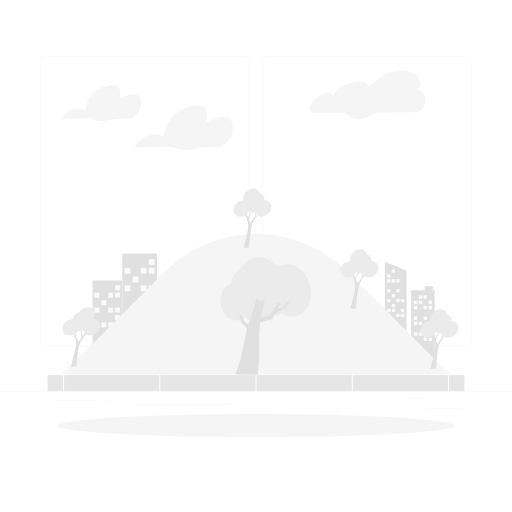
t = 0.00 s
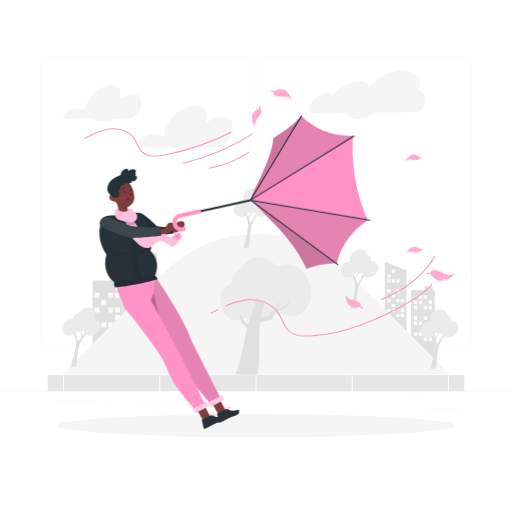
t = 1.00 s
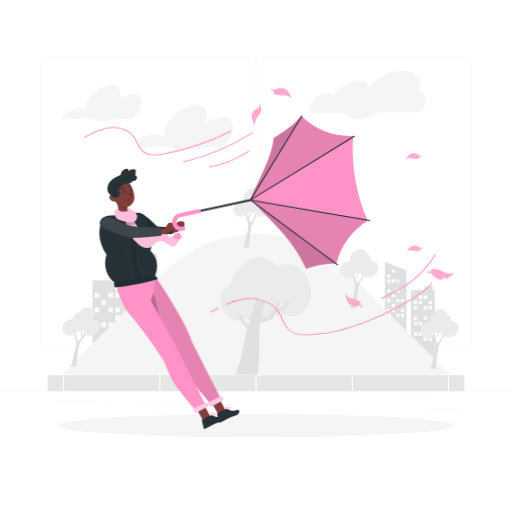
t = 1.09 s
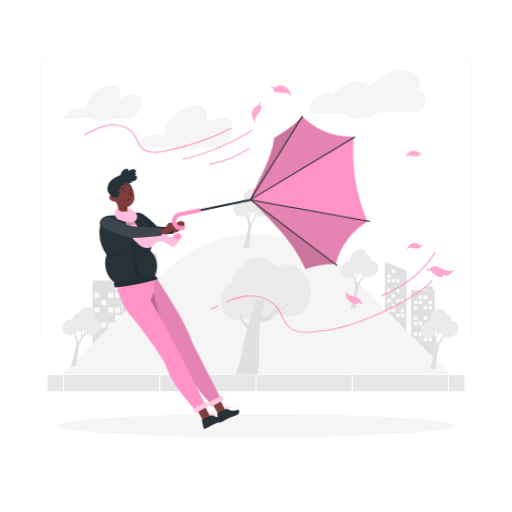
t = 1.28 s
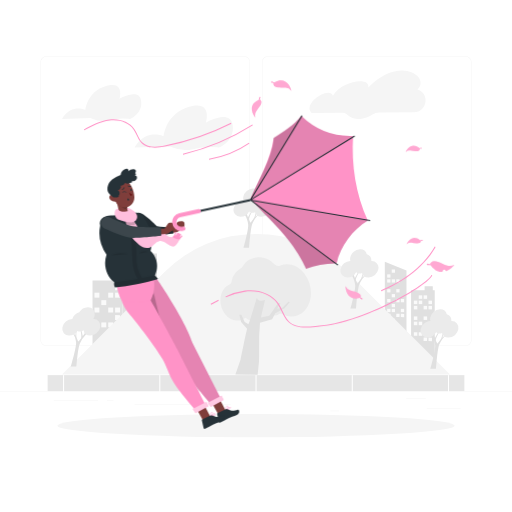
t = 1.66 s
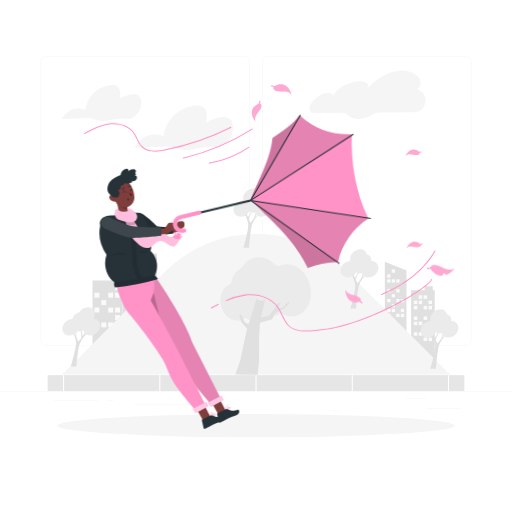
t = 2.13 s

The animated SVG that drew these frames (rendered in a browser with its animation timeline set to each time). Animation: 3 CSS @keyframes rules; one cycle of 2.50 s, repeats indefinitely.

<svg class="animated" id="freepik_stories-windy-day" xmlns="http://www.w3.org/2000/svg" viewBox="0 0 500 500" version="1.1" xmlns:xlink="http://www.w3.org/1999/xlink" xmlns:svgjs="http://svgjs.com/svgjs"><style>svg#freepik_stories-windy-day:not(.animated) .animable {opacity: 0;}svg#freepik_stories-windy-day.animated #freepik--Leaves--inject-3 {animation: 1s 1 forwards cubic-bezier(.36,-0.01,.5,1.38) slideLeft,1.5s Infinite  linear floating;animation-delay: 0s,1s;}svg#freepik_stories-windy-day.animated #freepik--Wind--inject-3 {animation: 1s 1 forwards ease-in slideLeft,1.5s Infinite  linear floating;animation-delay: 0s,1s;}svg#freepik_stories-windy-day.animated #freepik--Character--inject-3 {animation: 1s 1 forwards ease-in slideLeft;animation-delay: 0s;}svg#freepik_stories-windy-day.animated #freepik--Umbrella--inject-3 {animation: 1s 1 forwards ease-in slideLeft,1.5s Infinite  linear wind;animation-delay: 0s,1s;}            @keyframes slideLeft {                0% {                    opacity: 0;                    transform: translateX(-30px);                }                100% {                    opacity: 1;                    transform: translateX(0);                }            }                    @keyframes floating {                0% {                    opacity: 1;                    transform: translateY(0px);                }                50% {                    transform: translateY(-10px);                }                100% {                    opacity: 1;                    transform: translateY(0px);                }            }                    @keyframes wind {                0% {                    transform: rotate( 0deg );                }                25% {                    transform: rotate( 1deg );                }                75% {                    transform: rotate( -1deg );                }            }        </style><g id="freepik--background-complete--inject-3" class="animable" style="transform-origin: 250px 228.23px;"><rect x="416.78" y="398.49" width="33.12" height="0.25" style="fill: rgb(235, 235, 235); transform-origin: 433.34px 398.615px;" id="elbbt3dhhatxq" class="animable"></rect><rect x="322.53" y="401.21" width="8.69" height="0.25" style="fill: rgb(235, 235, 235); transform-origin: 326.875px 401.335px;" id="el63n9evvsbie" class="animable"></rect><rect x="396.59" y="389.21" width="19.19" height="0.25" style="fill: rgb(235, 235, 235); transform-origin: 406.185px 389.335px;" id="elxlyh5902zrf" class="animable"></rect><rect x="52.46" y="390.89" width="43.19" height="0.25" style="fill: rgb(235, 235, 235); transform-origin: 74.055px 391.015px;" id="elpo8tonyfvsj" class="animable"></rect><rect x="104.56" y="390.89" width="6.33" height="0.25" style="fill: rgb(235, 235, 235); transform-origin: 107.725px 391.015px;" id="el00wzt5iqopdo" class="animable"></rect><g id="elgtnenag6ix"><rect x="178.18" y="348.4" width="0.25" height="93.68" style="fill: rgb(235, 235, 235); transform-origin: 178.305px 395.24px; transform: rotate(-89.74deg);" class="animable"></rect></g><path d="M238.4,337.8H45.3a5.71,5.71,0,0,1-5.71-5.71V60.66A5.71,5.71,0,0,1,45.3,55H238.4a5.71,5.71,0,0,1,5.71,5.71V332.09A5.71,5.71,0,0,1,238.4,337.8ZM45.3,55.2a5.47,5.47,0,0,0-5.46,5.46V332.09a5.47,5.47,0,0,0,5.46,5.46H238.4a5.47,5.47,0,0,0,5.46-5.46V60.66a5.47,5.47,0,0,0-5.46-5.46Z" style="fill: rgb(235, 235, 235); transform-origin: 141.85px 196.4px;" id="elixt4eomsuqj" class="animable"></path><path d="M454.7,337.8H261.6a5.71,5.71,0,0,1-5.71-5.71V60.66A5.71,5.71,0,0,1,261.6,55H454.7a5.71,5.71,0,0,1,5.71,5.71V332.09A5.71,5.71,0,0,1,454.7,337.8ZM261.6,55.2a5.47,5.47,0,0,0-5.46,5.46V332.09a5.47,5.47,0,0,0,5.46,5.46H454.7a5.47,5.47,0,0,0,5.46-5.46V60.66a5.47,5.47,0,0,0-5.46-5.46Z" style="fill: rgb(235, 235, 235); transform-origin: 358.15px 196.4px;" id="elsuf64xitekr" class="animable"></path><rect y="382.4" width="500" height="0.25" style="fill: rgb(235, 235, 235); transform-origin: 250px 382.525px;" id="el4f8ru53wtqw" class="animable"></rect><path d="M131.35,144.09l34.91-1,1.69.71a33.35,33.35,0,0,0,20.42,1.84,72.62,72.62,0,0,1,23.08-1.72l2.32.22s15.8-6.3,13.44-22.13-26.13-2.14-26.13-2.14,6.85-22.29-16.29-15.56-25,28.73-25,28.73S142.25,125.12,131.35,144.09Z" style="fill: rgb(245, 245, 245); transform-origin: 179.4px 124.753px;" id="ell8kgug5s0wb" class="animable"></path><path d="M60.5,116.13l28.14-.83,1.36.58a27,27,0,0,0,16.48,1.48,58.84,58.84,0,0,1,18.6-1.39l1.88.18s12.74-5.08,10.83-17.84-21.07-1.73-21.07-1.73,5.53-18-13.13-12.54S83.44,107.2,83.44,107.2,69.29,100.84,60.5,116.13Z" style="fill: rgb(245, 245, 245); transform-origin: 99.2426px 100.515px;" id="elp1io7yik4y9" class="animable"></path><path d="M304.23,110.25l30.66-.17a5.53,5.53,0,0,1,3.06.9h0c9.64,9.28,20.85,4,25.83.82a11.94,11.94,0,0,1,6.34-1.92l34.17-.19c12.82-.07,15.81-18,3.68-22.18l-.47-.15c13.33-11.23-16.18-34.59-47.92-1.84,2.43-10.88-25.92-6.8-34.51,8.07C321.93,83.88,295,100.93,304.23,110.25Z" style="fill: rgb(245, 245, 245); transform-origin: 358.982px 92.4747px;" id="el3ka6k814hwr" class="animable"></path><rect x="119.41" y="247.55" width="33.86" height="63.91" style="fill: rgb(224, 224, 224); transform-origin: 136.34px 279.505px;" id="elqd4bd95hf19" class="animable"></rect><rect x="145.37" y="253.06" width="5.66" height="5.66" style="fill: rgb(250, 250, 250); transform-origin: 148.2px 255.89px;" id="eluor1c8ccezo" class="animable"></rect><rect x="121.66" y="261.59" width="5.66" height="5.66" style="fill: rgb(250, 250, 250); transform-origin: 124.49px 264.42px;" id="elngkavn7cbcl" class="animable"></rect><rect x="137.47" y="261.59" width="5.66" height="5.66" style="fill: rgb(250, 250, 250); transform-origin: 140.3px 264.42px;" id="elmhz7jmqbzse" class="animable"></rect><rect x="145.37" y="261.59" width="5.66" height="5.66" style="fill: rgb(250, 250, 250); transform-origin: 148.2px 264.42px;" id="elw0x813z27wj" class="animable"></rect><rect x="129.56" y="270.13" width="5.66" height="5.66" style="fill: rgb(250, 250, 250); transform-origin: 132.39px 272.96px;" id="elz22qil4hpm" class="animable"></rect><rect x="121.66" y="278.66" width="5.66" height="5.66" style="fill: rgb(250, 250, 250); transform-origin: 124.49px 281.49px;" id="elaoarejlbfy4" class="animable"></rect><rect x="137.47" y="278.66" width="5.66" height="5.66" style="fill: rgb(250, 250, 250); transform-origin: 140.3px 281.49px;" id="elu320ewtx0gm" class="animable"></rect><rect x="145.37" y="278.66" width="5.66" height="5.66" style="fill: rgb(250, 250, 250); transform-origin: 148.2px 281.49px;" id="el2d8t46j9xgq" class="animable"></rect><g id="elfsznnfzdjd"><rect x="145.37" y="287.37" width="5.66" height="5.66" style="fill: rgb(250, 250, 250); transform-origin: 148.2px 290.2px; transform: rotate(0.82deg);" class="animable"></rect></g><rect x="129.56" y="295.74" width="5.66" height="5.66" style="fill: rgb(250, 250, 250); transform-origin: 132.39px 298.57px;" id="elhx6f3lys2ck" class="animable"></rect><rect x="137.47" y="295.74" width="5.66" height="5.66" style="fill: rgb(250, 250, 250); transform-origin: 140.3px 298.57px;" id="elh372xyazink" class="animable"></rect><rect x="90.34" y="273.92" width="28.79" height="67.57" style="fill: rgb(224, 224, 224); transform-origin: 104.735px 307.705px;" id="eld6e4wk9yb38" class="animable"></rect><rect x="112.41" y="278.6" width="4.81" height="4.81" style="fill: rgb(250, 250, 250); transform-origin: 114.815px 281.005px;" id="elnpg17qxmdu" class="animable"></rect><rect x="92.25" y="285.85" width="4.81" height="4.81" style="fill: rgb(250, 250, 250); transform-origin: 94.655px 288.255px;" id="elxc1qd2tqg3h" class="animable"></rect><rect x="105.69" y="285.85" width="4.81" height="4.81" style="fill: rgb(250, 250, 250); transform-origin: 108.095px 288.255px;" id="elim62k0or7fg" class="animable"></rect><rect x="112.41" y="285.85" width="4.81" height="4.81" style="fill: rgb(250, 250, 250); transform-origin: 114.815px 288.255px;" id="ellzcs246io1e" class="animable"></rect><rect x="98.97" y="293.11" width="4.81" height="4.81" style="fill: rgb(250, 250, 250); transform-origin: 101.375px 295.515px;" id="elynasupllumh" class="animable"></rect><rect x="92.25" y="300.37" width="4.81" height="4.81" style="fill: rgb(250, 250, 250); transform-origin: 94.655px 302.775px;" id="elqky9z01dvak" class="animable"></rect><rect x="105.69" y="300.37" width="4.81" height="4.81" style="fill: rgb(250, 250, 250); transform-origin: 108.095px 302.775px;" id="el6on1mnoqzi7" class="animable"></rect><rect x="112.41" y="300.37" width="4.81" height="4.81" style="fill: rgb(250, 250, 250); transform-origin: 114.815px 302.775px;" id="elysgzniusmyi" class="animable"></rect><g id="eluafgq2bc7j"><rect x="112.4" y="307.77" width="4.81" height="4.81" style="fill: rgb(250, 250, 250); transform-origin: 114.805px 310.175px; transform: rotate(0.82deg);" class="animable"></rect></g><rect x="98.97" y="314.88" width="4.81" height="4.81" style="fill: rgb(250, 250, 250); transform-origin: 101.375px 317.285px;" id="elsuu8oqq2o3" class="animable"></rect><rect x="105.69" y="314.88" width="4.81" height="4.81" style="fill: rgb(250, 250, 250); transform-origin: 108.095px 317.285px;" id="el6b80s3wtfxh" class="animable"></rect><polygon points="396.95 327.91 375.8 327.91 375.8 255.66 396.95 264.25 396.95 327.91" style="fill: rgb(224, 224, 224); transform-origin: 386.375px 291.785px;" id="elyer4c5l1qjm" class="animable"></polygon><rect x="382.55" y="263.14" width="3.19" height="3.19" style="fill: rgb(250, 250, 250); transform-origin: 384.145px 264.735px;" id="ely2xyhnwp6ap" class="animable"></rect><rect x="378.1" y="267.94" width="3.19" height="3.19" style="fill: rgb(250, 250, 250); transform-origin: 379.695px 269.535px;" id="elvryrjptq1ga" class="animable"></rect><rect x="378.1" y="272.75" width="3.19" height="3.19" style="fill: rgb(250, 250, 250); transform-origin: 379.695px 274.345px;" id="elr082w5wmtth" class="animable"></rect><rect x="382.55" y="272.75" width="3.19" height="3.19" style="fill: rgb(250, 250, 250); transform-origin: 384.145px 274.345px;" id="ellf6vf01d04" class="animable"></rect><rect x="387" y="272.75" width="3.19" height="3.19" style="fill: rgb(250, 250, 250); transform-origin: 388.595px 274.345px;" id="eljpatrr29ci" class="animable"></rect><rect x="378.1" y="282.37" width="3.19" height="3.19" style="fill: rgb(250, 250, 250); transform-origin: 379.695px 283.965px;" id="elb4657myqgcu" class="animable"></rect><rect x="387" y="282.37" width="3.19" height="3.19" style="fill: rgb(250, 250, 250); transform-origin: 388.595px 283.965px;" id="el3vs2oteoflz" class="animable"></rect><rect x="382.55" y="287.18" width="3.19" height="3.19" style="fill: rgb(250, 250, 250); transform-origin: 384.145px 288.775px;" id="elxy45xiddjcm" class="animable"></rect><rect x="378.1" y="291.99" width="3.19" height="3.19" style="fill: rgb(250, 250, 250); transform-origin: 379.695px 293.585px;" id="ely3v80zrrm3d" class="animable"></rect><rect x="387" y="291.99" width="3.19" height="3.19" style="fill: rgb(250, 250, 250); transform-origin: 388.595px 293.585px;" id="elhufrrmxir3d" class="animable"></rect><rect x="391.46" y="291.99" width="3.19" height="3.19" style="fill: rgb(250, 250, 250); transform-origin: 393.055px 293.585px;" id="elmcuhvrmn8so" class="animable"></rect><rect x="382.55" y="296.8" width="3.19" height="3.19" style="fill: rgb(250, 250, 250); transform-origin: 384.145px 298.395px;" id="elyh80y3tuzl" class="animable"></rect><rect x="378.1" y="301.61" width="3.19" height="3.19" style="fill: rgb(250, 250, 250); transform-origin: 379.695px 303.205px;" id="el8mguhjq83qy" class="animable"></rect><rect x="382.55" y="301.61" width="3.19" height="3.19" style="fill: rgb(250, 250, 250); transform-origin: 384.145px 303.205px;" id="elyrwneax30b" class="animable"></rect><rect x="391.46" y="301.61" width="3.19" height="3.19" style="fill: rgb(250, 250, 250); transform-origin: 393.055px 303.205px;" id="elawxa1yucma" class="animable"></rect><g id="ela8kyyfv6yzu"><rect x="378.1" y="306.32" width="3.19" height="3.19" style="fill: rgb(250, 250, 250); transform-origin: 379.695px 307.915px; transform: rotate(0.82deg);" class="animable"></rect></g><g id="elmlxpa6ql8b"><rect x="387" y="306.45" width="3.19" height="3.19" style="fill: rgb(250, 250, 250); transform-origin: 388.595px 308.045px; transform: rotate(0.82deg);" class="animable"></rect></g><g id="el2stxl26b6xd"><rect x="391.46" y="306.51" width="3.19" height="3.19" style="fill: rgb(250, 250, 250); transform-origin: 393.055px 308.105px; transform: rotate(0.82deg);" class="animable"></rect></g><rect x="382.55" y="311.22" width="3.19" height="3.19" style="fill: rgb(250, 250, 250); transform-origin: 384.145px 312.815px;" id="ell3ogvh76we" class="animable"></rect><polygon points="422.64 283.45 422.64 279.51 414.67 279.51 414.67 283.45 401.45 283.45 401.45 352.63 424.56 352.63 424.56 283.45 422.64 283.45" style="fill: rgb(224, 224, 224); transform-origin: 413.005px 316.07px;" id="elvzrn92h07dj" class="animable"></polygon><rect x="408.92" y="288.43" width="3.41" height="3.41" style="fill: rgb(250, 250, 250); transform-origin: 410.625px 290.135px;" id="elzei7aiqhli9" class="animable"></rect><rect x="413.68" y="288.43" width="3.41" height="3.41" style="fill: rgb(250, 250, 250); transform-origin: 415.385px 290.135px;" id="elaykbm2l9qma" class="animable"></rect><rect x="404.15" y="293.58" width="3.41" height="3.41" style="fill: rgb(250, 250, 250); transform-origin: 405.855px 295.285px;" id="elmuo44wby87d" class="animable"></rect><rect x="408.92" y="293.58" width="3.41" height="3.41" style="fill: rgb(250, 250, 250); transform-origin: 410.625px 295.285px;" id="elr09ftj7k9z" class="animable"></rect><rect x="418.45" y="293.58" width="3.41" height="3.41" style="fill: rgb(250, 250, 250); transform-origin: 420.155px 295.285px;" id="el0l046iv6wedn" class="animable"></rect><rect x="404.15" y="298.73" width="3.41" height="3.41" style="fill: rgb(250, 250, 250); transform-origin: 405.855px 300.435px;" id="elas0uhp8grek" class="animable"></rect><rect x="413.68" y="298.73" width="3.41" height="3.41" style="fill: rgb(250, 250, 250); transform-origin: 415.385px 300.435px;" id="elw2c19ae5r5q" class="animable"></rect><rect x="418.45" y="298.73" width="3.41" height="3.41" style="fill: rgb(250, 250, 250); transform-origin: 420.155px 300.435px;" id="el3627obe1sh4" class="animable"></rect><rect x="404.15" y="309.02" width="3.41" height="3.41" style="fill: rgb(250, 250, 250); transform-origin: 405.855px 310.725px;" id="el74sk41gancn" class="animable"></rect><rect x="413.68" y="309.02" width="3.41" height="3.41" style="fill: rgb(250, 250, 250); transform-origin: 415.385px 310.725px;" id="eljp82mhh6zmn" class="animable"></rect><rect x="404.15" y="314.17" width="3.41" height="3.41" style="fill: rgb(250, 250, 250); transform-origin: 405.855px 315.875px;" id="elzuz2wlbuswi" class="animable"></rect><rect x="408.92" y="314.17" width="3.41" height="3.41" style="fill: rgb(250, 250, 250); transform-origin: 410.625px 315.875px;" id="el426frecvq8n" class="animable"></rect><rect x="418.45" y="314.17" width="3.41" height="3.41" style="fill: rgb(250, 250, 250); transform-origin: 420.155px 315.875px;" id="el4ng242a3upj" class="animable"></rect><rect x="418.45" y="319.32" width="3.41" height="3.41" style="fill: rgb(250, 250, 250); transform-origin: 420.155px 321.025px;" id="elh74hujefr3e" class="animable"></rect><rect x="404.15" y="324.47" width="3.41" height="3.41" style="fill: rgb(250, 250, 250); transform-origin: 405.855px 326.175px;" id="el0h6f6g24r8bb" class="animable"></rect><rect x="408.92" y="324.47" width="3.41" height="3.41" style="fill: rgb(250, 250, 250); transform-origin: 410.625px 326.175px;" id="elhtoz6rzyw2i" class="animable"></rect><g id="eljd500nuu5wo"><rect x="413.68" y="329.65" width="3.41" height="3.41" style="fill: rgb(250, 250, 250); transform-origin: 415.385px 331.355px; transform: rotate(0.82deg);" class="animable"></rect></g><g id="el4oeabfvugfh"><rect x="418.45" y="329.72" width="3.41" height="3.41" style="fill: rgb(250, 250, 250); transform-origin: 420.155px 331.425px; transform: rotate(0.82deg);" class="animable"></rect></g><rect x="404.15" y="334.77" width="3.41" height="3.41" style="fill: rgb(250, 250, 250); transform-origin: 405.855px 336.475px;" id="elxz1rmvihom" class="animable"></rect><path d="M60.6,365.67,161,265.32a126,126,0,0,1,178.2,0L439.52,365.67Z" style="fill: rgb(245, 245, 245); transform-origin: 250.06px 297.04px;" id="elob28stbal3d" class="animable"></path><path d="M70.16,323.34l.64-.19,2.78,4.65.63-5.44.61-.27a44.42,44.42,0,0,0-.3,6.43,33.71,33.71,0,0,0,1.87,5.06S78.91,331,79.25,330c.68-2.11-.73-8.24-.73-8.24l.82.05,1.49,6.35a13.23,13.23,0,0,0,1.82-2.48c.42-1.08.16-4.37.16-4.37l.83-.25.14,4.23,5.64-2.51.42.4a46.42,46.42,0,0,0-5.92,3.5A30.69,30.69,0,0,0,78,335.46C75.8,341,74.67,358,74.67,358H69.16s5.11-17.54,5.19-23.29a31.7,31.7,0,0,0-1.14-5.46Z" style="fill: rgb(224, 224, 224); transform-origin: 79.5px 339.53px;" id="el9rg4qnqku87" class="animable"></path><path d="M91.15,311.49h0a9.51,9.51,0,0,0,1.3-3.32,6.62,6.62,0,0,0-6.68-8.1A10,10,0,0,0,77.43,305a10.34,10.34,0,0,0-6.85,6.53h-.09a10.09,10.09,0,0,0-9.53,8.1,6.61,6.61,0,0,0,6.67,8.1,10,10,0,0,0,8-4.41,5,5,0,0,0,2.22.5,6.45,6.45,0,0,0,3.81-1.31,6.52,6.52,0,0,0,6.65,5.18,10.07,10.07,0,0,0,9.52-8.1A6.6,6.6,0,0,0,91.15,311.49Z" style="fill: rgb(235, 235, 235); transform-origin: 79.3964px 313.9px;" id="elkg6vt0l6dv" class="animable"></path><path d="M359,266.63l-.57-.18L354,271.1l1.3-5.44-.53-.27a50.57,50.57,0,0,1-2,6.43,51.6,51.6,0,0,1-3.66,5.06s-1.61-2.58-1.58-3.64c.07-2.1,3.64-8.23,3.64-8.23l-.84,0-3.73,6.36a8.48,8.48,0,0,1-.94-2.49c0-1.08,1.38-4.37,1.38-4.37l-.74-.25-1.64,4.24L339.93,266l-.57.4s3.79,2.36,4.69,3.5c1.39,1.78,2.72,6.43,2.82,8.84.24,5.51-4.64,22.56-4.64,22.56h5.51s1.08-17.54,3-23.3a45.76,45.76,0,0,1,3.06-5.46Z" style="fill: rgb(224, 224, 224); transform-origin: 349.18px 282.78px;" id="eld34h5v5h235" class="animable"></path><path d="M342.16,254.78h0a7.49,7.49,0,0,1-.13-3.32,10.09,10.09,0,0,1,9.53-8.1,6.54,6.54,0,0,1,6.59,4.93,6.49,6.49,0,0,1,4.54,6.54h.09a6.6,6.6,0,0,1,6.67,8.1,10.08,10.08,0,0,1-9.53,8.1,6.54,6.54,0,0,1-6.43-4.42,6,6,0,0,1-2.4.51,4.65,4.65,0,0,1-3.34-1.32A10.07,10.07,0,0,1,339.3,271a6.61,6.61,0,0,1-6.67-8.1A10.07,10.07,0,0,1,342.16,254.78Z" style="fill: rgb(235, 235, 235); transform-origin: 351.041px 257.195px;" id="el4leacm0frk" class="animable"></path><path d="M437.09,325.31l-.57-.19-4.42,4.65,1.29-5.44-.52-.27a51,51,0,0,1-2,6.43,51.91,51.91,0,0,1-3.65,5.06s-1.61-2.58-1.58-3.63c.06-2.11,3.63-8.24,3.63-8.24l-.83.05-3.73,6.35a8.33,8.33,0,0,1-.95-2.48c0-1.08,1.38-4.37,1.38-4.37l-.74-.25-1.63,4.23-4.75-2.51-.56.39s3.78,2.36,4.68,3.51c1.39,1.78,2.72,6.42,2.83,8.83.23,5.51-4.65,22.56-4.65,22.56h5.51s1.08-17.54,3-23.29a43.61,43.61,0,0,1,3.06-5.46Z" style="fill: rgb(224, 224, 224); transform-origin: 427.275px 341.485px;" id="elwxufi2tkk1" class="animable"></path><path d="M420.28,313.45h0a7.6,7.6,0,0,1-.13-3.31,10.09,10.09,0,0,1,9.53-8.1,6.52,6.52,0,0,1,6.59,4.93,6.46,6.46,0,0,1,4.54,6.53h.1a6.61,6.61,0,0,1,6.67,8.1,10.08,10.08,0,0,1-9.53,8.1,6.53,6.53,0,0,1-6.44-4.41,6.17,6.17,0,0,1-2.39.5,4.65,4.65,0,0,1-3.35-1.31,10.06,10.06,0,0,1-8.47,5.18,6.62,6.62,0,0,1-6.67-8.11A10.09,10.09,0,0,1,420.28,313.45Z" style="fill: rgb(235, 235, 235); transform-origin: 429.155px 315.87px;" id="el6ht6590efuk" class="animable"></path><path d="M254.54,207.33l-.57-.18-4.43,4.65,1.29-5.44-.52-.27a49.85,49.85,0,0,1-2,6.43,50.25,50.25,0,0,1-3.65,5.06s-1.61-2.58-1.58-3.64c.07-2.11,3.64-8.23,3.64-8.23l-.84,0-3.73,6.35a8.61,8.61,0,0,1-1-2.48c0-1.08,1.39-4.37,1.39-4.37l-.74-.25-1.64,4.23-4.75-2.51-.56.4s3.79,2.35,4.68,3.5c1.39,1.78,2.73,6.43,2.83,8.83C242.68,225,237.8,242,237.8,242h5.5s1.08-17.54,3-23.3a45.76,45.76,0,0,1,3.06-5.46Z" style="fill: rgb(224, 224, 224); transform-origin: 244.695px 223.48px;" id="el4sx859jqpln" class="animable"></path><path d="M237.72,195.48h0a7.65,7.65,0,0,1-.12-3.32,10.08,10.08,0,0,1,9.53-8.1,6.51,6.51,0,0,1,6.58,4.93,6.5,6.5,0,0,1,4.55,6.54h.09a6.62,6.62,0,0,1,6.67,8.11,10.08,10.08,0,0,1-9.53,8.1,6.54,6.54,0,0,1-6.43-4.42,6.23,6.23,0,0,1-2.4.51,4.67,4.67,0,0,1-3.35-1.32,10,10,0,0,1-8.46,5.18,6.62,6.62,0,0,1-6.68-8.1A10.08,10.08,0,0,1,237.72,195.48Z" style="fill: rgb(235, 235, 235); transform-origin: 246.596px 197.9px;" id="elw4i6h78cgn" class="animable"></path><path d="M297.32,267.27c-6.35-8.21-15.64-11-23.36-8a5.2,5.2,0,0,1-6-1.14c-7.2-8.39-21.1-9.39-28.34-1.47a20.7,20.7,0,0,0-2.17,2.84,12.43,12.43,0,0,1-4.16,4,13.3,13.3,0,0,0-3.1,2.53,17.09,17.09,0,0,0-4.15,9.31,3.19,3.19,0,0,1-1.88,2.45,13,13,0,0,0-4.59,3.26c-5.86,6.41-5.79,17.83.16,25.51,5.3,6.84,13.48,8.41,19.34,4.14a1.21,1.21,0,0,1,1.55,0c3.15,2.94,7.42,3,10.21-.24h0a1.28,1.28,0,0,1,1.84-.22c3.2,3.39,7.75,3.58,10.67.22a8.8,8.8,0,0,0,1.3-2,1.42,1.42,0,0,1,1.7-.79,6.47,6.47,0,0,0,6.78-1.24,1.27,1.27,0,0,1,1.44-.23c7.7,4.54,16.82,3.66,23-3.09C305.8,294.16,305.7,278.08,297.32,267.27Z" style="fill: rgb(235, 235, 235); transform-origin: 259.447px 282.157px;" id="elcbmhdevzfck" class="animable"></path><path d="M235.45,314.51l5.82,6.46c-2.16,9.11-6.32,30.1-6.32,30.1l-5.06,14.67,21.76.21s1.2-12.4,1.32-13.07.09-24.42.09-24.42l.86-13.29,11.84-3.43,3.1-5.93,9.08-4.67,5.13-6.2-1.49-.38-5.47,5.73-5.4,1.13,3.16-5.28h-2.48L263,308.36,254.78,310l4.06-17.16c-6.9,3-8.07-2-8.07-2s-6.71,23.09-8.1,25.72l-3.75-2.07-3.22-7.05h-2Z" style="fill: rgb(224, 224, 224); transform-origin: 256.48px 328.395px;" id="elpijkv7g23kb" class="animable"></path><rect x="46.52" y="366.34" width="406.96" height="15.56" style="fill: rgb(230, 230, 230); transform-origin: 250px 374.12px;" id="el9wijuv0y0n5" class="animable"></rect><rect x="61.58" y="366.34" width="1" height="16.31" style="fill: rgb(255, 255, 255); transform-origin: 62.08px 374.495px;" id="ela4cfwyoo7gn" class="animable"></rect><rect x="155.56" y="366.34" width="1" height="16.31" style="fill: rgb(255, 255, 255); transform-origin: 156.06px 374.495px;" id="elanf1idts7qj" class="animable"></rect><rect x="249.54" y="366.34" width="1" height="16.31" style="fill: rgb(255, 255, 255); transform-origin: 250.04px 374.495px;" id="eljicc513hixr" class="animable"></rect><rect x="343.52" y="366.34" width="1" height="16.31" style="fill: rgb(255, 255, 255); transform-origin: 344.02px 374.495px;" id="elwu7v43nbcvb" class="animable"></rect><rect x="437.5" y="366.34" width="1" height="16.31" style="fill: rgb(255, 255, 255); transform-origin: 438px 374.495px;" id="elxr24nl5vv" class="animable"></rect></g><g id="freepik--Shadow--inject-3" class="animable" style="transform-origin: 250px 415.69px;"><ellipse id="freepik--path--inject-3" cx="250" cy="415.69" rx="193.89" ry="11.32" style="fill: rgb(245, 245, 245); transform-origin: 250px 415.69px;" class="animable"></ellipse></g><g id="freepik--Leaves--inject-3" class="animable" style="transform-origin: 344.739px 194.222px;"><path d="M443.64,267.48c-.11.15-.24.31-.39.49l-.24.27c-.17.2-.36.4-.57.62l-.34.33-.43.41-.46.41-.5.42-.49.39c-.19.15-.39.3-.61.45l-.58.4-.63.4c-.21.13-.43.25-.65.37s-.45.26-.68.37l-.68.31-.72.3a2.54,2.54,0,0,0-.41-.52,2,2,0,0,0-2.77-.24,1.68,1.68,0,0,0-.36,1.58,9.87,9.87,0,0,1-1.22,0l-.33,0-.38,0a3.31,3.31,0,0,1-.55-.07,2.57,2.57,0,0,1-.4-.08,5.6,5.6,0,0,1-.59-.12l-.65-.2c-.23-.08-.46-.16-.7-.26a12.7,12.7,0,0,1-2.46-1.38q-.62-.45-1.23-1a19.29,19.29,0,0,1-2-2.15c-.26-.32-.53-.66-.79-1a2.09,2.09,0,0,1,.27-3.14,9,9,0,0,1,1.4-1,11.12,11.12,0,0,1,5.23.52c2.83.93,5.39,2.58,8.23,3.48,2.46.77,5.38.88,7.51-.46A1.16,1.16,0,0,1,443.64,267.48Z" style="fill: rgb(255, 147, 199); transform-origin: 431.941px 268.995px;" id="elsfi0anw5c8" class="animable"></path><path d="M422.24,267.71l-4.65,0c-1.15-.38-.9-1.58,0-1.6C419,266.83,422.17,266.76,422.24,267.71Z" style="fill: rgb(255, 147, 199); transform-origin: 419.529px 266.91px;" id="elqbwbvbya5b7" class="animable"></path><g id="el1wmx0wxzdwd"><path d="M443.64,267.48c-.11.15-.24.31-.39.49l-.24.27c-.17.2-.36.4-.57.62l-.34.33-.43.41-.46.41-.5.42-.49.39c-.19.15-.39.3-.61.45l-.58.4-.63.4c-.21.13-.43.25-.65.37s-.45.26-.68.37l-.68.31-.72.3a2.54,2.54,0,0,0-.41-.52,2,2,0,0,0-2.77-.24,1.68,1.68,0,0,0-.36,1.58,9.87,9.87,0,0,1-1.22,0l-.33,0-.38,0a3.31,3.31,0,0,1-.55-.07,2.57,2.57,0,0,1-.4-.08,5.6,5.6,0,0,1-.59-.12l-.65-.2c-.23-.08-.46-.16-.7-.26a12.7,12.7,0,0,1-2.46-1.38q-.62-.45-1.23-1a18.41,18.41,0,0,1-2-2.15c-.26-.32-.53-.66-.79-1a2.09,2.09,0,0,1,.27-3.14,9,9,0,0,1,1.4-1,11.12,11.12,0,0,1,5.23.52c2.83.93,5.39,2.58,8.23,3.48,2.46.77,5.38.88,7.51-.46A1.16,1.16,0,0,1,443.64,267.48Z" style="fill: rgb(255, 255, 255); opacity: 0.2; transform-origin: 431.941px 268.995px;" class="animable"></path></g><path d="M337.42,288.44h.2a7.09,7.09,0,0,0,4.31,3.87c2.14.82,4.47,1,6.63,1.83a8.67,8.67,0,0,1,3.4,2.19,6.74,6.74,0,0,1,.37,1.28,1.62,1.62,0,0,1-1.34,2C339.15,302.94,337.32,291.37,337.42,288.44Z" style="fill: rgb(255, 147, 199); transform-origin: 344.898px 294.323px;" id="elcn654f614sp" class="animable"></path><path d="M350.22,298.81l2.83,2.2c.87.32,1.29-.52.77-.95C352.6,299.83,350.72,298.27,350.22,298.81Z" style="fill: rgb(255, 147, 199); transform-origin: 352.134px 299.889px;" id="elspz2b3eofh" class="animable"></path><g id="elkcv5njws48"><path d="M337.42,288.44h.2a7.09,7.09,0,0,0,4.31,3.87c2.14.82,4.47,1,6.63,1.83a8.67,8.67,0,0,1,3.4,2.19,6.74,6.74,0,0,1,.37,1.28,1.62,1.62,0,0,1-1.34,2C339.15,302.94,337.32,291.37,337.42,288.44Z" style="fill: rgb(255, 255, 255); opacity: 0.2; transform-origin: 344.898px 294.323px;" class="animable"></path></g><path d="M249.14,123.44l.15-.12a7.11,7.11,0,0,1,.85-5.7c1.13-2,2.78-3.63,3.93-5.6a8.46,8.46,0,0,0,1.22-3.84,6.69,6.69,0,0,0-.52-1.21,1.61,1.61,0,0,0-2.31-.7C241.28,111.23,247.21,121.26,249.14,123.44Z" style="fill: rgb(255, 147, 199); transform-origin: 250.564px 114.735px;" id="elbyw4ge1cc99" class="animable"></path><path d="M252.38,107.39l.78-3.48c.47-.8,1.33-.42,1.2.24C253.56,105.1,253.11,107.48,252.38,107.39Z" style="fill: rgb(255, 147, 199); transform-origin: 253.377px 105.426px;" id="el9jx0f1tbwqs" class="animable"></path><g id="el8w13twii9v"><path d="M249.14,123.44l.15-.12a7.11,7.11,0,0,1,.85-5.7c1.13-2,2.78-3.63,3.93-5.6a8.46,8.46,0,0,0,1.22-3.84,6.69,6.69,0,0,0-.52-1.21,1.61,1.61,0,0,0-2.31-.7C241.28,111.23,247.21,121.26,249.14,123.44Z" style="fill: rgb(255, 255, 255); opacity: 0.2; transform-origin: 250.564px 114.735px;" class="animable"></path></g><path d="M397.18,247l.14.07a5.53,5.53,0,0,1,4.29-1.4c1.79.09,3.52.67,5.3.78A6.6,6.6,0,0,0,410,246a4.73,4.73,0,0,0,.67-.79,1.26,1.26,0,0,0-.32-1.86C403,237.26,398,244.93,397.18,247Z" style="fill: rgb(255, 147, 199); transform-origin: 404.064px 244.057px;" id="el0iud8rsmx6as" class="animable"></path><path d="M409.57,243.69l2.71-.68c.72.05.76.78.25.93C411.59,243.71,409.76,244.23,409.57,243.69Z" style="fill: rgb(255, 147, 199); transform-origin: 411.221px 243.478px;" id="elz5rq60v67ur" class="animable"></path><g id="elar0l96cd2u4"><path d="M397.18,247l.14.07a5.53,5.53,0,0,1,4.29-1.4c1.79.09,3.52.67,5.3.78A6.6,6.6,0,0,0,410,246a4.73,4.73,0,0,0,.67-.79,1.26,1.26,0,0,0-.32-1.86C403,237.26,398,244.93,397.18,247Z" style="fill: rgb(255, 255, 255); opacity: 0.2; transform-origin: 404.064px 244.057px;" class="animable"></path></g><path d="M396.16,156.91l.14.07a5.56,5.56,0,0,1,4.3-1.4c1.78.09,3.51.67,5.3.78a6.56,6.56,0,0,0,3.11-.49,5.17,5.17,0,0,0,.67-.79,1.26,1.26,0,0,0-.32-1.86C402,147.13,397,154.8,396.16,156.91Z" style="fill: rgb(255, 147, 199); transform-origin: 403.059px 153.948px;" id="elrj4313oto8c" class="animable"></path><path d="M408.55,153.56l2.71-.68c.73.05.76.78.25.93" style="fill: rgb(255, 147, 199); transform-origin: 410.203px 153.345px;" id="elhsxpv3c2xzs" class="animable"></path><g id="el86u7oi5zwkv"><path d="M396.16,156.91l.14.07a5.56,5.56,0,0,1,4.3-1.4c1.78.09,3.51.67,5.3.78a6.56,6.56,0,0,0,3.11-.49,5.17,5.17,0,0,0,.67-.79,1.26,1.26,0,0,0-.32-1.86C402,147.13,397,154.8,396.16,156.91Z" style="fill: rgb(255, 255, 255); opacity: 0.2; transform-origin: 403.059px 153.948px;" class="animable"></path></g><path d="M284.49,97.18l-.2.06a7.34,7.34,0,0,0-5.3-2.86c-2.36-.3-4.77,0-7.13-.23a8.7,8.7,0,0,1-4-1.38,6.57,6.57,0,0,1-.68-1.19,1.68,1.68,0,0,1,.86-2.37C279.2,83,283.88,94.2,284.49,97.18Z" style="fill: rgb(255, 147, 199); transform-origin: 275.732px 92.3018px;" id="els96ok42v9yq" class="animable"></path><path d="M269,89.85l-3.4-1.53c-1-.11-1.18.84-.55,1.15C266.38,89.4,268.66,90.51,269,89.85Z" style="fill: rgb(255, 147, 199); transform-origin: 266.842px 89.1858px;" id="elcldt99yx4jj" class="animable"></path><g id="eli78mzu1dun"><path d="M284.49,97.18l-.2.06a7.34,7.34,0,0,0-5.3-2.86c-2.36-.3-4.77,0-7.13-.23a8.7,8.7,0,0,1-4-1.38,6.57,6.57,0,0,1-.68-1.19,1.68,1.68,0,0,1,.86-2.37C279.2,83,283.88,94.2,284.49,97.18Z" style="fill: rgb(255, 255, 255); opacity: 0.2; transform-origin: 275.732px 92.3018px;" class="animable"></path></g></g><g id="freepik--Wind--inject-3" class="animable" style="transform-origin: 253.605px 226.978px;"><path d="M298,328.65c-6.31,0-12.21-1.12-16.68-5.55-2.93-2.9-4.71-6.69-6.43-10.34a50.4,50.4,0,0,0-4-7.42c-6.13-8.79-18.53-13.4-31.62-11.75a67.09,67.09,0,0,0-18.73,5.57l-.4-.92a67.92,67.92,0,0,1,19-5.64c13.44-1.69,26.23,3.08,32.56,12.17a51.54,51.54,0,0,1,4.08,7.56c1.76,3.75,3.43,7.28,6.23,10.06,6.47,6.41,16.37,5.52,25.94,4.66,1.33-.12,2.65-.24,3.95-.34,18.36-1.38,43.62-9.57,69.31-22.46,22.89-11.5,38.3-22.75,40-27l.93.37c-4,10.2-67.54,46.87-110.13,50.08l-3.93.33C304.73,328.35,301.33,328.65,298,328.65Z" style="fill: rgb(255, 147, 199); transform-origin: 321.14px 302.95px;" id="el71wiir3imdm" class="animable"></path><path d="M206.09,306.4l-.47-.88c2.65-1.41,5-2.68,7.52-3.93l.45.89C211.12,303.73,208.73,305,206.09,306.4Z" style="fill: rgb(255, 147, 199); transform-origin: 209.605px 303.995px;" id="eloqibpdcj4da" class="animable"></path><path d="M151.24,153c-4.87,0-9.62-1.08-13.13-4.56-2.19-2.17-3.52-5-4.8-7.72a37.22,37.22,0,0,0-3-5.49c-4.52-6.49-13.69-9.9-23.36-8.68-8.87,1.12-17.25,5.58-24.65,9.5l-.46-.88c7.47-4,15.94-8.47,25-9.61,10-1.27,19.58,2.3,24.31,9.1a37,37,0,0,1,3.05,5.63c1.3,2.78,2.54,5.39,4.61,7.44,5.57,5.53,14.7,4.61,22,3.18a247.67,247.67,0,0,0,64.69-22.13l.45.89a248.82,248.82,0,0,1-64.95,22.23A52.89,52.89,0,0,1,151.24,153Z" style="fill: rgb(255, 147, 199); transform-origin: 153.895px 139.153px;" id="eldlsz5qkv807" class="animable"></path><path d="M372.4,293.25l-.38-.92c16.69-6.91,39.34-19.93,52.48-42.74l.87.5C412.09,273.14,389.24,286.29,372.4,293.25Z" style="fill: rgb(255, 147, 199); transform-origin: 398.695px 271.42px;" id="elua8snrnvu4" class="animable"></path><path d="M178.74,159.89l-.23-1a221.61,221.61,0,0,0,67.86-28.52l.53.84A222.65,222.65,0,0,1,178.74,159.89Z" style="fill: rgb(255, 147, 199); transform-origin: 212.705px 145.13px;" id="elasawsfnfkj8" class="animable"></path><path d="M204.15,164.8l-.16-1a97.33,97.33,0,0,0,39-15.62l.56.83A98.25,98.25,0,0,1,204.15,164.8Z" style="fill: rgb(255, 147, 199); transform-origin: 223.77px 156.49px;" id="eltf5eg4u1k7e" class="animable"></path></g><g id="freepik--Character--inject-3" class="animable" style="transform-origin: 165.374px 291.848px;"><path d="M107.81,195.25a6.79,6.79,0,0,0,4.86,1.78c2.37-.11,2.82-2.4,1.53-4.25-1.15-1.65-3.78-3.6-5.86-2.59S106.2,193.74,107.81,195.25Z" style="fill: rgb(127, 62, 59); transform-origin: 110.795px 193.474px;" id="eln0oj5lx629b" class="animable"></path><path d="M165,228.16l8.25-1.56,5.88-4.42a2.57,2.57,0,0,0,1-2.1l0-1.59a2.61,2.61,0,0,0-2.88-2.55l-2.54.26a2.6,2.6,0,0,0-2,1.32l-2.59,4.71-7.21.68Z" style="fill: rgb(127, 62, 59); transform-origin: 171.52px 222.043px;" id="elqbs7rcz7cro" class="animable"></path><path d="M132.62,210.14c-1.23,2.94,0,6.45,2.14,8.8s13.19,9.73,17.09,10.25c3.7.5,13.19-.62,12.78-.57-.8.11,4-.41,4.83-.54-.49-2-1-4.21-1.52-6.18-4.16.06-10.71-.09-14.78-1,0,0-9.3-9.61-15.23-12.42a5.51,5.51,0,0,0-2.84-.72C134.11,207.87,133,209.23,132.62,210.14Z" style="fill: rgb(38, 50, 56); transform-origin: 150.796px 218.539px;" id="ellignjyhbec" class="animable"></path><g id="elmg6ohti8a5r"><path d="M132.62,210.14c-1.23,2.94,0,6.45,2.14,8.8s13.19,9.73,17.09,10.25c3.7.5,13.19-.62,12.78-.57-.8.11,4-.41,4.83-.54-.49-2-1-4.21-1.52-6.18-4.16.06-10.71-.09-14.78-1,0,0-9.3-9.61-15.23-12.42a5.51,5.51,0,0,0-2.84-.72C134.11,207.87,133,209.23,132.62,210.14Z" style="opacity: 0.1; transform-origin: 150.796px 218.539px;" class="animable"></path></g><path d="M112.84,195c1.79,4.36,4.23,12,2.78,16.63a2.45,2.45,0,0,0,1.11,2.87,17,17,0,0,0,11.9,2.51c5.31-.84,5.12-3.73,3.66-5.72a2.4,2.4,0,0,0-1.66-1c-5.29-.63-6.49-4.91-6.29-8.89Z" style="fill: rgb(127, 62, 59); transform-origin: 123.008px 206.111px;" id="ela8gpuuqgqda" class="animable"></path><g id="elnd773e7of1"><path d="M117.53,197.65l6.81,3.78a17.69,17.69,0,0,0,.15,2.91,8.14,8.14,0,0,1-6.79-3.41C116.85,199.58,117,197.93,117.53,197.65Z" style="opacity: 0.2; isolation: isolate; transform-origin: 120.794px 200.996px;" class="animable"></path></g><path d="M109.44,188c2.27,6.74,3.26,10.79,7.69,13.37,6.65,3.9,14.29-1.53,14.08-8.79-.2-6.57-3.89-16.45-11.36-17.37A9.67,9.67,0,0,0,109.44,188Z" style="fill: rgb(127, 62, 59); transform-origin: 120.054px 188.898px;" id="elf5n938tpnet" class="animable"></path><path d="M128.8,185.3c.15.6,0,1.14-.42,1.24s-.81-.3-1-.88,0-1.13.43-1.23S128.65,184.72,128.8,185.3Z" style="fill: rgb(38, 50, 56); transform-origin: 128.082px 185.485px;" id="elvnsqpkzslw9" class="animable"></path><path d="M126,187.92a14.63,14.63,0,0,0,3.17,2.29,2.3,2.3,0,0,1-1.58,1.12Z" style="fill: rgb(99, 15, 15); transform-origin: 127.585px 189.625px;" id="elzkel3hg5dxa" class="animable"></path><path d="M125,181.22a.35.35,0,0,1,.33,0,2.7,2.7,0,0,0,2.42.3.35.35,0,0,1,.45.17.34.34,0,0,1-.17.45,3.39,3.39,0,0,1-3.09-.34.33.33,0,0,1-.11-.46h0A.29.29,0,0,1,125,181.22Z" style="fill: rgb(38, 50, 56); transform-origin: 126.505px 181.772px;" id="el4wwbmjcb60l" class="animable"></path><path d="M121.17,182.83a.33.33,0,0,0-.24.22,2.7,2.7,0,0,1-1.69,1.75.34.34,0,0,0,.16.66,3.4,3.4,0,0,0,2.19-2.21.32.32,0,0,0-.19-.42h0A.28.28,0,0,0,121.17,182.83Z" style="fill: rgb(38, 50, 56); transform-origin: 120.305px 184.136px;" id="el8y1zj7b96lw" class="animable"></path><polygon points="204.85 389.81 213.06 404.53 220.25 400.71 211.93 384.83 204.85 389.81" style="fill: rgb(127, 62, 59); transform-origin: 212.55px 394.68px;" id="eld49wl66j2ds" class="animable"></polygon><path d="M149.24,266.64s30,42.16,38.84,68.42L216,390l-9.36,5.36S188,374.5,182.81,364.65c-2.56-4.88-6.47-15.33-9.27-20.06-7.18-12.16-25.95-33.19-33.34-45.2-2.7-4.39-9.32-18.45-9.32-18.45Z" style="fill: rgb(255, 147, 199); transform-origin: 173.44px 331px;" id="el80znaoqgwq9" class="animable"></path><g id="el31ltwjdse5v"><path d="M149.24,266.64s30,42.16,38.84,68.42L216,390l-9.36,5.36S188,374.5,182.81,364.65c-2.56-4.88-6.47-15.33-9.27-20.06-7.18-12.16-25.95-33.19-33.34-45.2-2.7-4.39-9.32-18.45-9.32-18.45Z" style="opacity: 0.1; transform-origin: 173.44px 331px;" class="animable"></path></g><polygon points="203.03 393.31 205.79 397.38 218.4 390.52 216.35 386.31 203.03 393.31" style="fill: rgb(255, 147, 199); transform-origin: 210.715px 391.845px;" id="el1ctd6mvejqf" class="animable"></polygon><g id="eldo13wvi7y0w"><polygon points="203.03 393.31 205.79 397.38 218.4 390.52 216.35 386.31 203.03 393.31" style="fill: rgb(255, 255, 255); opacity: 0.5; transform-origin: 210.715px 391.845px;" class="animable"></polygon></g><path d="M221.26,400.68a.19.19,0,0,1-.2-.08.18.18,0,0,1,0-.22c.07-.12,1.83-2.84,3.15-3.07a1,1,0,0,1,.72.16.8.8,0,0,1,.36.78c-.11.54-.93,1.16-1.8,1.59A12.47,12.47,0,0,1,221.26,400.68Zm.43-.5c1.38-.47,3.13-1.36,3.24-2,0-.08,0-.21-.21-.37a.47.47,0,0,0-.44-.09,1,1,0,0,0-.34.11A8.45,8.45,0,0,0,221.69,400.18Z" style="fill: rgb(255, 147, 199); transform-origin: 223.16px 398.991px;" id="el8em6eo7xog5" class="animable"></path><path d="M221.17,400.72a.2.2,0,0,1-.15-.13c0-.1-.77-2.23-.23-3.46a1.33,1.33,0,0,1,.78-.76c.48-.18.73,0,.84.2.54.77-.4,3.24-1.06,4.06,0,0,0,0-.06,0A.21.21,0,0,1,221.17,400.72Zm.44-4a.94.94,0,0,0-.47.51,5,5,0,0,0,.12,2.78c.62-1,1.14-2.81.86-3.31,0,0-.11-.16-.42,0l-.09.06Z" style="fill: rgb(255, 147, 199); transform-origin: 221.584px 398.508px;" id="elfmy0bb96hxa" class="animable"></path><path d="M220,399.74l-7.62,3.78a.73.73,0,0,0-.37.81l1.65,7.4a1.17,1.17,0,0,0,1.37.94.81.81,0,0,0,.22-.07c2.73-1.42,5.1-2.79,8.53-4.48,4-2,3.25-1,8-3.25,2.88-1.37,1.82-5.15.53-4.72-5.9,2-7.29.46-10.41-.63A2.59,2.59,0,0,0,220,399.74Z" style="fill: rgb(38, 50, 56); transform-origin: 222.803px 406.061px;" id="elzpd4dw31m2a" class="animable"></path><g id="elm5hdpqxyr1m"><path d="M158.27,318.41c-4.93-18.39-8.07-32.2-8.07-32.2l-8.45,8.9C146.15,301.25,152.72,311.31,158.27,318.41Z" style="opacity: 0.2; transform-origin: 150.01px 302.31px;" class="animable"></path></g><polygon points="190 395.97 198.21 410.68 205.4 406.86 197.08 390.98 190 395.97" style="fill: rgb(127, 62, 59); transform-origin: 197.7px 400.83px;" id="elwjcdahzldda" class="animable"></polygon><path d="M137.43,275.86s27.4,48.7,35.8,65.36c7.68,15.25,27.94,55,27.94,55l-9.36,5.36S173.14,380.66,168,370.81c-2.56-4.89-6.47-15.33-9.27-20.07-7.18-12.16-24.14-34.51-33.34-45.2-6.62-7.68-10.7-24-10.7-24Z" style="fill: rgb(255, 147, 199); transform-origin: 157.93px 338.72px;" id="el6hdt7k1l6qm" class="animable"></path><polygon points="188.18 399.46 190.94 403.54 203.55 396.67 201.51 392.47 188.18 399.46" style="fill: rgb(255, 147, 199); transform-origin: 195.865px 398.005px;" id="eljqbhcia4npe" class="animable"></polygon><g id="elkb1r17r9wtc"><polygon points="188.18 399.46 190.94 403.54 203.55 396.67 201.51 392.47 188.18 399.46" style="fill: rgb(255, 255, 255); opacity: 0.5; transform-origin: 195.865px 398.005px;" class="animable"></polygon></g><path d="M206.41,406.84a.23.23,0,0,1-.2-.08.2.2,0,0,1,0-.23c.07-.12,1.83-2.83,3.16-3.06a.91.91,0,0,1,.71.16.77.77,0,0,1,.36.77c-.11.55-.93,1.16-1.79,1.59A12.9,12.9,0,0,1,206.41,406.84Zm.43-.51c1.38-.47,3.13-1.35,3.24-2,0-.09,0-.22-.21-.38a.5.5,0,0,0-.44-.09,1.35,1.35,0,0,0-.34.11A8.73,8.73,0,0,0,206.84,406.33Z" style="fill: rgb(255, 147, 199); transform-origin: 208.311px 405.147px;" id="elbeyul0n5n2t" class="animable"></path><path d="M206.32,406.87a.2.2,0,0,1-.15-.12c0-.1-.77-2.24-.23-3.47a1.36,1.36,0,0,1,.78-.76c.48-.18.73,0,.84.2.54.78-.4,3.25-1.06,4.06a.08.08,0,0,1-.06,0A.21.21,0,0,1,206.32,406.87Zm.44-3.95a1,1,0,0,0-.47.5,5.06,5.06,0,0,0,.12,2.78c.62-1,1.14-2.81.86-3.3,0,0-.11-.16-.42,0l-.09.05Z" style="fill: rgb(255, 147, 199); transform-origin: 206.734px 404.658px;" id="el6g2n0gusf26" class="animable"></path><path d="M205.11,405.9l-7.62,3.77a.74.74,0,0,0-.37.82l1.65,7.39a1.19,1.19,0,0,0,1.37.95l.22-.08c2.73-1.41,5.1-2.79,8.53-4.48,4-2,3.25-1,8-3.24,2.88-1.38,1.82-5.16.53-4.73-5.9,2-7.29.47-10.41-.62A2.5,2.5,0,0,0,205.11,405.9Z" style="fill: rgb(38, 50, 56); transform-origin: 207.913px 412.216px;" id="ely3axw9qdfus" class="animable"></path><path d="M113.8,269.73s-.7,10.82,3.57,20.53,28.35,3.68,29.4,3.59l1.34-3c3.36-7.51,3.23-15.88.87-23.77Z" style="fill: rgb(255, 147, 199); transform-origin: 132.228px 281.431px;" id="elvnyorkpwm2" class="animable"></path><path d="M98.73,218.14,107.48,241a63,63,0,0,1,3.09,11l3.25,17.68,35.42-3.08L141.06,213c-.23-2.75-4.53-5.76-7.15-4.9l-32,4C99.85,212.78,98.24,216,98.73,218.14Z" style="fill: rgb(38, 50, 56); transform-origin: 123.941px 238.815px;" id="elvwb13mmznnn" class="animable"></path><path d="M97.79,220.32A36.72,36.72,0,0,0,104,248.61c-3.33,9.53-.58,21.06,7.56,27-.31,1.66-.27,3.8.88,5a208.28,208.28,0,0,0,40.52-7.73,10.65,10.65,0,0,0,1.29-.69c-1.07-1.06-1.9-2.26-3-3.33,3.92-7.9,2.27-17.91-4.31-23.79,3.56-12,0-26.18-8.62-35.29a6.71,6.71,0,0,0-6.14-2,147.36,147.36,0,0,1-21.6,2.54c-3.16.14-6.45.2-9.23,1.69s-4.79,5-3.51,7.86C97.49,219.37,97.79,220.32,97.79,220.32Z" style="fill: rgb(38, 50, 56); transform-origin: 125.692px 244.136px;" id="el5tnca5sek7e" class="animable"></path><g id="elz0rqjkivg2"><path d="M121.65,209.73c13.08,35.49,2.63,44.06,12.87,62.61a8.87,8.87,0,0,1,4.12-.82,36.62,36.62,0,0,1-5.48-21.24c.57-13.6-3-27.88-7.86-40.58C124.55,210.42,122.67,209.91,121.65,209.73Z" style="opacity: 0.1; transform-origin: 130.145px 241.02px;" class="animable"></path></g><path d="M119.44,187.56a.21.21,0,0,0-.13.27h0a.24.24,0,0,0,.29.11c1.7-.7,2.17-.86,3.75.09a.22.22,0,0,0,.3,0,.23.23,0,0,0-.05-.3C122.06,186.3,119.78,187.43,119.44,187.56Z" style="fill: rgb(38, 50, 56); transform-origin: 121.491px 187.551px;" id="elghuekgt5so" class="animable"></path><path d="M131.34,169.46a4.08,4.08,0,0,0,1.23-1.65,2,2,0,0,0-.3-1.95,2.55,2.55,0,0,0-1.94-.68,6.89,6.89,0,0,0-5.24,2.2,1.32,1.32,0,0,0,.21-1.69,2,2,0,0,0-1.58-.84,3.94,3.94,0,0,0-1.81.42,7.19,7.19,0,0,0-4.14,5.56,28.61,28.61,0,0,0-8.2,4.41,12.5,12.5,0,0,0-4.65,7.87,8.08,8.08,0,0,0,3.74,8c.94.52,1.39,1.61,2.46,1.76a11.2,11.2,0,0,0,3.21-.17,2.55,2.55,0,0,0,1.42-.51.92.92,0,0,0,.1-1.34c.89-.44,1.08-2,.89-3a2.35,2.35,0,0,0-2.06-1.86,4.23,4.23,0,0,0,3.14-2.48,1.78,1.78,0,0,0,.21-1.43.84.84,0,0,0-1.2-.46,8.7,8.7,0,0,0,3-.81,3.76,3.76,0,0,0,2.46-2.34,3.14,3.14,0,0,0,2.54.85,10.34,10.34,0,0,0,3-.83,2,2,0,0,0,1-.63.71.71,0,0,0-.2-1,4.18,4.18,0,0,0,4.34-1.44,2.89,2.89,0,0,0,.73-2.6,1.65,1.65,0,0,0-2.21-1.08,2.36,2.36,0,0,0,1-.83,1.21,1.21,0,0,0,0-1.36C132.19,169.19,131.55,169,131.34,169.46Z" style="fill: rgb(38, 50, 56); transform-origin: 119.302px 178.883px;" id="el4bajidwbh9i" class="animable"></path><path d="M125.94,194.64c.14.6-.11,1.17-.54,1.26s-.89-.31-1-.91a1,1,0,0,1,.54-1.26C125.36,193.64,125.81,194.05,125.94,194.64Z" style="fill: rgb(38, 50, 56); transform-origin: 125.159px 194.815px;" id="ela7vhcysslu" class="animable"></path><path d="M175.5,233.6c-.51,1.09-3.79,7.33-6.23,7.14s-4.53-1.72-6.55-3.1-4.34-2.7-6.77-2.36c-4,.55-6.17,5.19-10,6.54-3.35,1.18-7-.5-9.9-2.59a33.71,33.71,0,0,1-13.31-22.87,25.8,25.8,0,0,0,3.34-4.44,6.57,6.57,0,0,0,.85-2.28c3.09,5,6.24,10,9.3,15,1.17,1.93,2.42,3.92,4.34,5.11s4.71,1.29,6.21-.41c2.68-3,7.07-4.9,10.75-3.25,2.08.95,3.68,2.7,5.55,4s4.41,2.18,6.42,1.09A15.22,15.22,0,0,0,175.5,233.6Z" style="fill: rgb(255, 147, 199); transform-origin: 149.12px 225.925px;" id="ell6myx4ku64" class="animable"></path><g id="el2iylitl3zrc"><path d="M175.5,233.6c-.51,1.09-3.79,7.33-6.23,7.14s-4.53-1.72-6.55-3.1-4.34-2.7-6.77-2.36c-4,.55-6.17,5.19-10,6.54-3.35,1.18-7-.5-9.9-2.59a33.71,33.71,0,0,1-13.31-22.87,25.8,25.8,0,0,0,3.34-4.44,6.57,6.57,0,0,0,.85-2.28c3.09,5,6.24,10,9.3,15,1.17,1.93,2.42,3.92,4.34,5.11s4.71,1.29,6.21-.41c2.68-3,7.07-4.9,10.75-3.25,2.08.95,3.68,2.7,5.55,4s4.41,2.18,6.42,1.09A15.22,15.22,0,0,0,175.5,233.6Z" style="fill: rgb(255, 255, 255); opacity: 0.4; transform-origin: 149.12px 225.925px;" class="animable"></path></g><g id="el7kcv1vb375e"><path d="M131.93,217.63c1.56,3.81-8.68,1.92-8.68,1.92l-.5-3.15s0,0,0,0c3.73,1.15,8,.45,8.14-.34C130.93,216,131.93,217.65,131.93,217.63Z" style="opacity: 0.2; isolation: isolate; transform-origin: 127.421px 218.039px;" class="animable"></path></g><path d="M112.72,211.4a7.33,7.33,0,0,0,1.27,1.8,6.5,6.5,0,0,0,2,1.38A27.69,27.69,0,0,0,127.18,217c1.84,0,3.83-.26,5.16-1.52a5.63,5.63,0,0,0,.9-6.21c-.86-2.05-5-5.65-9.22-6.25a4.22,4.22,0,0,0,1.19,2.36c.54.65-.12.86-1.66,1.06-8,1.1-8-2.51-8-2.51-1.36-.24-2.86,1.33-3.13,2-.06.15-.12.3-.16.44A6.65,6.65,0,0,0,112.72,211.4Z" style="fill: rgb(255, 147, 199); transform-origin: 122.88px 210.01px;" id="elbtda9f4p8bc" class="animable"></path><g id="elce2m2yhdfe"><path d="M112.72,211.4a7.33,7.33,0,0,0,1.27,1.8,6.5,6.5,0,0,0,2,1.38A27.69,27.69,0,0,0,127.18,217c1.84,0,3.83-.26,5.16-1.52a5.63,5.63,0,0,0,.9-6.21c-.86-2.05-5-5.65-9.22-6.25a4.22,4.22,0,0,0,1.19,2.36c.54.65-.12.86-1.66,1.06-8,1.1-8-2.51-8-2.51-1.36-.24-2.86,1.33-3.13,2-.06.15-.12.3-.16.44A6.65,6.65,0,0,0,112.72,211.4Z" style="fill: rgb(255, 255, 255); opacity: 0.4; transform-origin: 122.88px 210.01px;" class="animable"></path></g><path d="M168.44,231.46c1.33-.87,2.67-3.06,2.46-4.63a1.1,1.1,0,0,1,1.27,0,6.28,6.28,0,0,1-1.16,3.32,5.51,5.51,0,0,0,2.34-3,7,7,0,0,1,3.59,1.77c-.48.9-1.14,2-1.62,2.94a4.46,4.46,0,0,0,2.09-2.25c.05.33.51,1,.84.94-.91,1-1.91,2.15-2.82,3.19C173.14,233.61,170.05,233.1,168.44,231.46Z" style="fill: rgb(255, 147, 199); transform-origin: 173.345px 230.184px;" id="elgtokkqfs7hs" class="animable"></path><path d="M154.74,229.14l8.83-.91,6.58-4.12a2.74,2.74,0,0,0,1.27-2.12l.12-1.68a2.76,2.76,0,0,0-2.8-2.94l-2.7,0a2.73,2.73,0,0,0-2.23,1.21l-3.15,4.72-7.64.07Z" style="fill: rgb(127, 62, 59); transform-origin: 162.283px 223.255px;" id="ele8nbm2f52fq" class="animable"></path><path d="M100.11,213.73a6.19,6.19,0,0,1,7.24-1.51c6.06,2.83,17.1,7.77,22,8.7,6.8,1.29,27.89,1,27.89,1l.3,8.27s-23.17,2.75-30.86,1.9c-5.5-.61-16.8-5.28-24.41-8.65a6.19,6.19,0,0,1-2.16-9.75Z" style="fill: rgb(38, 50, 56); transform-origin: 128.056px 221.949px;" id="elwaudcrt83ic" class="animable"></path><g id="ell4qp7r82hsp"><path d="M100.11,213.73a6.19,6.19,0,0,1,7.24-1.51c6.06,2.83,17.1,7.77,22,8.7,6.8,1.29,27.89,1,27.89,1l.3,8.27s-23.17,2.75-30.86,1.9c-5.5-.61-16.8-5.28-24.41-8.65a6.19,6.19,0,0,1-2.16-9.75Z" style="fill: rgb(255, 255, 255); opacity: 0.1; transform-origin: 128.056px 221.949px;" class="animable"></path></g><g id="elna6b5h49t07"><path d="M124.27,248.27l-15.56,1.22A22.19,22.19,0,0,1,124.27,248.27Z" style="opacity: 0.1; transform-origin: 116.49px 248.444px;" class="animable"></path></g><g id="el8e4eml8vrny"><path d="M136.14,247.44,144,246a7.52,7.52,0,0,0-8,1.47" style="opacity: 0.1; transform-origin: 140px 246.453px;" class="animable"></path></g><g id="elkh5ax64ef4q"><path d="M154.2,272.25a9.42,9.42,0,0,1-1.29.69,208.14,208.14,0,0,1-40.52,7.73c-1.14-1.21-1.18-3.3-.89-4.93A359.32,359.32,0,0,0,151.26,269C152.32,270,153.14,271.2,154.2,272.25Z" style="opacity: 0.1; transform-origin: 132.774px 274.835px;" class="animable"></path></g></g><g id="freepik--Umbrella--inject-3" class="animable" style="transform-origin: 265.005px 187.416px;"><path d="M299.15,262.32c9.43-3.27,19.85-5.7,29.82-5.39,3.65-16.87,15.57-33,30.31-42-11.85-25.67-16.3-54.3-14.67-82.52A69.58,69.58,0,0,1,293.88,113c-6.55,8.72-17.67,15.84-26.82,21.77-3,21.8-14.13,39.91-22.63,59.77,10.24,10.71,27,26.5,38.11,40.74S299.25,262.17,299.15,262.32Z" style="fill: rgb(255, 147, 199); transform-origin: 301.855px 187.66px;" id="elq3sqceykdoe" class="animable"></path><g id="elcvv0qa75cim"><rect x="221.36" y="153.59" width="96.63" height="1" style="fill: rgb(38, 50, 56); transform-origin: 269.675px 154.09px; transform: rotate(-58.78deg);" class="animable"></rect></g><g id="el71zmmk0h0zl"><rect x="235.67" y="163.45" width="119.43" height="1" style="fill: rgb(38, 50, 56); transform-origin: 295.385px 163.95px; transform: rotate(-31.78deg);" class="animable"></rect></g><g id="elpbtt0n7tou"><rect x="302.62" y="145.86" width="1" height="118.62" style="fill: rgb(38, 50, 56); transform-origin: 303.12px 205.17px; transform: rotate(-80.52deg);" class="animable"></rect></g><g id="el1au0yy545fx"><rect x="286.96" y="173.78" width="1" height="106.49" style="fill: rgb(38, 50, 56); transform-origin: 287.46px 227.025px; transform: rotate(-53.56deg);" class="animable"></rect></g><g id="elao8x23x1hs"><rect x="185.11" y="200.9" width="60.22" height="2" style="fill: rgb(38, 50, 56); transform-origin: 215.22px 201.9px; transform: rotate(-12.46deg);" class="animable"></rect></g><path d="M177,225.92a8.68,8.68,0,0,1-1.91-17.15l18.67-4.17a2,2,0,0,1,.88,3.91l-18.68,4.17a4.68,4.68,0,0,0,2.05,9.13l.8-.18a2,2,0,0,1,.87,3.91l-.81.18A8.62,8.62,0,0,1,177,225.92Z" style="fill: rgb(255, 147, 199); transform-origin: 182.256px 215.236px;" id="eloeyll7q90yi" class="animable"></path><g id="elczpo0j37555"><path d="M344.62,132.43c0,.36,0,.7-.06,1L245,195.15l-.16-.17,49.48-81.57A69.46,69.46,0,0,0,344.62,132.43Z" style="opacity: 0.1; transform-origin: 294.73px 154.28px;" class="animable"></path></g><g id="elklentaq3py"><path d="M294.36,113.41,244.88,195c-.15-.15-.3-.32-.45-.48,8.5-19.85,22-41.55,22.63-59.76,9.14-5.93,20.27-13.05,26.82-21.77C294,113.12,294.2,113.27,294.36,113.41Z" style="opacity: 0.2; transform-origin: 269.395px 153.995px;" class="animable"></path></g><g id="ell39eazkpav"><path d="M359.28,215c-14.74,9-26.65,25.1-30.31,42h-1.05L246.75,197l-1.35-1.44,113.68,19C359.14,214.66,359.21,214.8,359.28,215Z" style="opacity: 0.1; transform-origin: 302.34px 226.28px;" class="animable"></path></g><path d="M359.08,214.51l-113.68-19-.36-.38,99.52-61.67C343.1,161.2,347.53,189.27,359.08,214.51Z" style="fill: none; transform-origin: 302.06px 173.985px;" id="elfz2dhdcjxqd" class="animable"></path><g id="elbshsn01h9xu"><path d="M327.92,256.91c-9.66-.12-19.68,2.26-28.76,5.41.09-.15-5.51-12.88-16.62-27.07C272.2,222,256.7,207.72,246.75,197Z" style="opacity: 0.2; transform-origin: 287.335px 229.66px;" class="animable"></path></g></g><defs>     <filter id="active" height="200%">         <feMorphology in="SourceAlpha" result="DILATED" operator="dilate" radius="2"></feMorphology>                <feFlood flood-color="#32DFEC" flood-opacity="1" result="PINK"></feFlood>        <feComposite in="PINK" in2="DILATED" operator="in" result="OUTLINE"></feComposite>        <feMerge>            <feMergeNode in="OUTLINE"></feMergeNode>            <feMergeNode in="SourceGraphic"></feMergeNode>        </feMerge>    </filter>    <filter id="hover" height="200%">        <feMorphology in="SourceAlpha" result="DILATED" operator="dilate" radius="2"></feMorphology>                <feFlood flood-color="#ff0000" flood-opacity="0.5" result="PINK"></feFlood>        <feComposite in="PINK" in2="DILATED" operator="in" result="OUTLINE"></feComposite>        <feMerge>            <feMergeNode in="OUTLINE"></feMergeNode>            <feMergeNode in="SourceGraphic"></feMergeNode>        </feMerge>            <feColorMatrix type="matrix" values="0   0   0   0   0                0   1   0   0   0                0   0   0   0   0                0   0   0   1   0 "></feColorMatrix>    </filter></defs></svg>